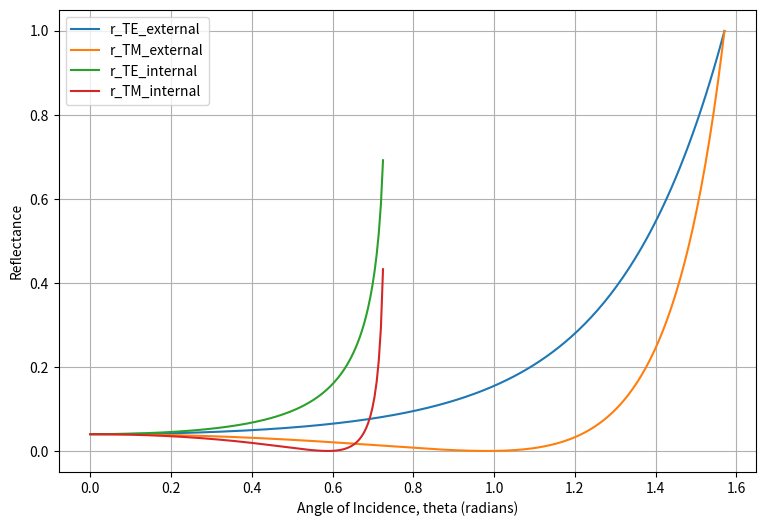

Here is the Python script that generated this plot:
import numpy as np
import matplotlib.pyplot as plt
import math

n = 1.5
n2 = 1/1.5

theta_i = np.radians(np.linspace(0, 90, 300))

# reflectance
def r_TE(t):
    num = np.cos(t) - np.sqrt(n*n - np.sin(t) ** 2)
    denom = np.cos(t) + np.sqrt(n*n - np.sin(t) ** 2)
    return (num/denom)**2

def r_TM(t):
    num = -n*n*np.cos(t) + np.sqrt(n*n - np.sin(t) ** 2)
    denom = n*n*np.cos(t) + np.sqrt(n*n - np.sin(t) ** 2)
    return (num/denom)**2

def r_TE_i(t):
    num = np.cos(t) - np.sqrt(n2*n2 - np.sin(t) ** 2)
    denom = np.cos(t) + np.sqrt(n2*n2 - np.sin(t) ** 2)
    return (num/denom)**2

def r_TM_i(t):
    num = -n2*n2*np.cos(t) + np.sqrt(n2*n2 - np.sin(t) ** 2)
    denom = n2*n2*np.cos(t) + np.sqrt(n2*n2 - np.sin(t) ** 2)
    return (num/denom)**2


plt.figure(figsize=(9, 6))

plt.plot(theta_i, r_TE(theta_i), label='r_TE_external')
plt.plot(theta_i, r_TM(theta_i), label='r_TM_external')

plt.plot(theta_i, r_TE_i(theta_i), label='r_TE_internal')
plt.plot(theta_i, r_TM_i(theta_i), label='r_TM_internal')


plt.xlabel("Angle of Incidence, theta (radians)")
plt.ylabel("Reflectance")
plt.legend()
plt.grid(True)
plt.show()
